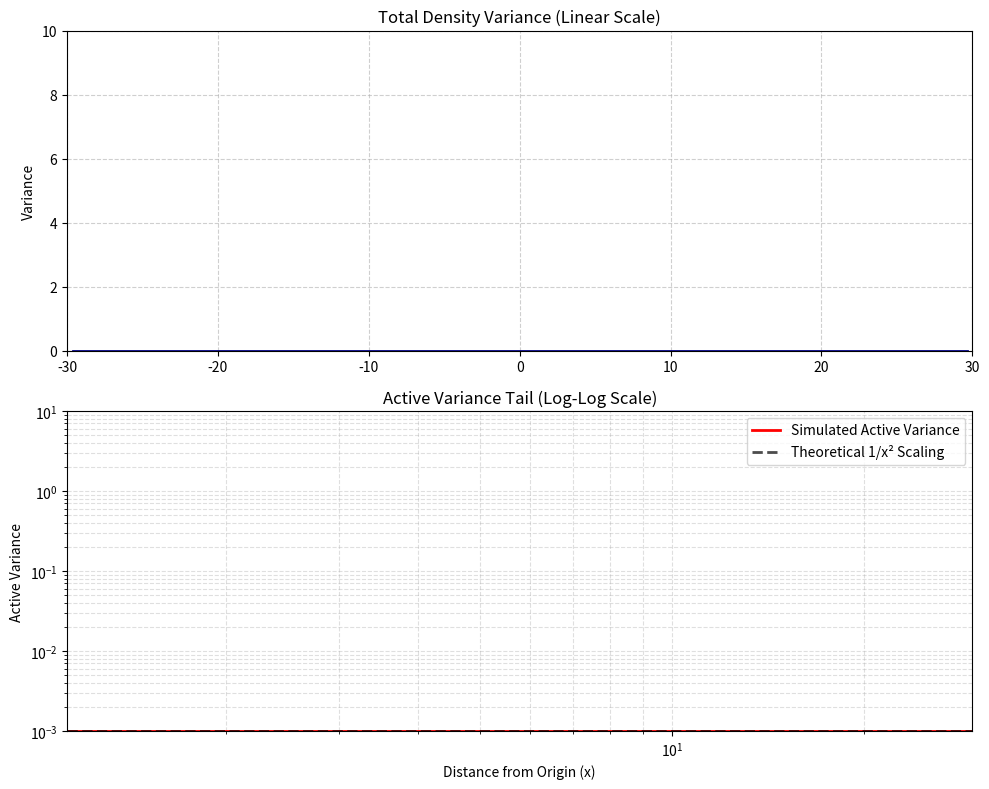

Write Python code to recreate this figure.
import numpy as np
import matplotlib.pyplot as plt
import matplotlib.animation as animation

# --- Simulation Parameters ---
N = 8000
L = 60.0
dt = 0.05
steps_per_frame = 15  # Accelerates statistical convergence per visual update

# Physical constants
sigma = 0.5
mu_active = 5.0
D_bath = 1.0

# Binning setup
n_bins = 80
bin_edges = np.linspace(-L/2, L/2, n_bins + 1)
bin_centers = (bin_edges[:-1] + bin_edges[1:]) / 2

# Isolate the right side for the log-log tail (X > 0.5)
tail_mask = bin_centers > 0.5
tail_x = bin_centers[tail_mask]

# --- State Variables ---
# Initialize bath uniformly
x = np.random.uniform(-L/2, L/2, N)

# Statistical accumulators
sum_rho = np.zeros(n_bins)
sum_rho2 = np.zeros(n_bins)
samples = 0

# --- Dashboard Setup ---
fig, (ax1, ax2) = plt.subplots(2, 1, figsize=(10, 8))
fig.canvas.manager.set_window_title('Fluctuation-Induced Variance Scaling')

# Top Chart: Linear Total Variance
line_total, = ax1.plot(bin_centers, np.zeros(n_bins), color='darkblue', lw=2)
ax1.set_title('Total Density Variance (Linear Scale)')
ax1.set_xlim(-L/2, L/2)
ax1.set_ylim(0, 10) # Will auto-scale
ax1.set_ylabel('Variance')
ax1.grid(True, linestyle='--', alpha=0.6)

# Bottom Chart: Log-Log Active Variance Tail
# Initialize with a tiny positive value instead of zeros to prevent log(0) warnings
line_active, = ax2.plot(tail_x, np.ones(len(tail_x)) * 1e-3, color='red', lw=2, label='Simulated Active Variance')
line_ref, = ax2.plot(tail_x, np.ones(len(tail_x)) * 1e-3, 'k--', lw=2, alpha=0.7, label='Theoretical 1/x² Scaling')
ax2.set_title('Active Variance Tail (Log-Log Scale)')
ax2.set_xscale('log')
ax2.set_yscale('log')
ax2.set_xlim(min(tail_x), max(tail_x))
ax2.set_ylim(1e-3, 10) # Will auto-scale
ax2.set_xlabel('Distance from Origin (x)')
ax2.set_ylabel('Active Variance')
ax2.legend()
ax2.grid(True, which="both", ls="--", alpha=0.4)

plt.tight_layout()

def update(frame):
    global x, sum_rho, sum_rho2, samples
    
    # 1. Execute multiple SDE steps to build statistics faster
    for _ in range(steps_per_frame):
        # Shared active noise increment for the localized force
        dW_active = np.random.normal(0, np.sqrt(dt))
        
        # Spatial profile evaluation
        f_x = np.exp(-0.5 * (x / sigma)**2)
        
        # Independent thermal noise for all particles
        dW_thermal = np.random.normal(0, np.sqrt(dt), N)
        
        # Euler-Maruyama Ito update
        x += mu_active * f_x * dW_active + np.sqrt(2.0 * D_bath) * dW_thermal
        
        # Periodic boundary wrapping
        x = (x + L/2) % L - L/2
        
    # 2. Accumulate Statistics
    counts, _ = np.histogram(x, bins=bin_edges)
    sum_rho += counts
    sum_rho2 += counts**2
    samples += 1
    
    # Calculate running variance
    var_total = (sum_rho2 / samples) - (sum_rho / samples)**2
    
    # 3. Dynamic Thermal Offset Subtraction
    # Average the variance at the extreme left and right edges
    thermal_offset = np.mean(np.concatenate((var_total[:5], var_total[-5:])))
    
    # Active variance (clamped to a tiny value to prevent log(0) errors)
    var_active = np.maximum(var_total - thermal_offset, 1e-5)
    
    # 4. Update Visuals
    # Update Top Chart
    line_total.set_ydata(var_total)
    ax1.set_ylim(0, max(var_total) * 1.2 + 1)
    
    # Update Bottom Chart
    tail_active = var_active[tail_mask]
    line_active.set_ydata(tail_active)
    
    # Anchor the reference line to the first point of the active tail for visual alignment
    if tail_active[0] > 1e-4:
        anchor_constant = tail_active[0] * (tail_x[0]**2)
        line_ref.set_ydata(anchor_constant / (tail_x**2))
    
    # Auto-scale log-Y axis gracefully
    max_active = max(tail_active)
    if max_active > 1e-3:
        ax2.set_ylim(1e-3, max_active * 2.0)
        
    return line_total, line_active, line_ref

# Run the animation loop
ani = animation.FuncAnimation(fig, update, frames=2000, interval=30, blit=False)
plt.show()
